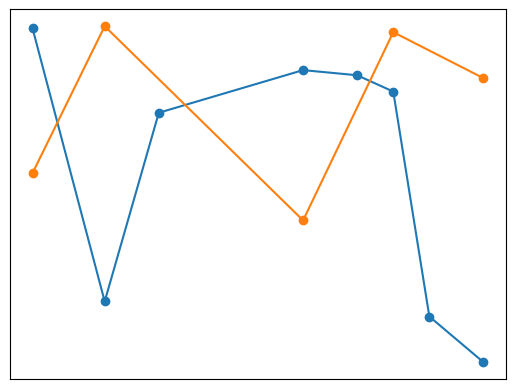

The matplotlib source for this figure:
import numpy as np
import matplotlib as mpl
# mpl.use('Agg')
from matplotlib import pyplot as plt

data = np.resize(np.random.random(100),[2,50])
mask1 = [8,12,15,23,26,28,30,33]
# mask1 = [1,2,6,7,8,11,14,16,17,21,26,27,29,30,32,36,37,38,40,42,45,47,51,52,53,54,55,56,58,60,62,63,64,66,67,68,70,72,73,75,76,77,78,80,81,82,85,87,90]
mask2 = [8,12,23,28,33]
# mask2 = [1,5,23,28,33]
mask1 = np.array(mask1)
mask2 = np.array(mask2)
data1 = np.random.random(mask1.shape[0])
data2 = np.random.random(mask2.shape[0])
# print(data)
# print(mask1)
plt.figure()
# plt.subplot(2,1,1)
plt.plot(mask1, data1,marker='o')
plt.xticks([])  # 去掉横坐标值
plt.yticks([])  # 去掉纵坐标值
# plt.subplot(2,1,2)
plt.plot(mask2, data2,marker='o')
plt.xticks([])  # 去掉横坐标值
plt.yticks([])  # 去掉纵坐标值
plt.show()
# plt.savefig("test.jpg")
time_delat = mask1
for i in reversed(range(1,mask1.shape[0])):
    print(i)
    time_delat[i] = mask1[i]-mask1[i-1]
print(time_delat)